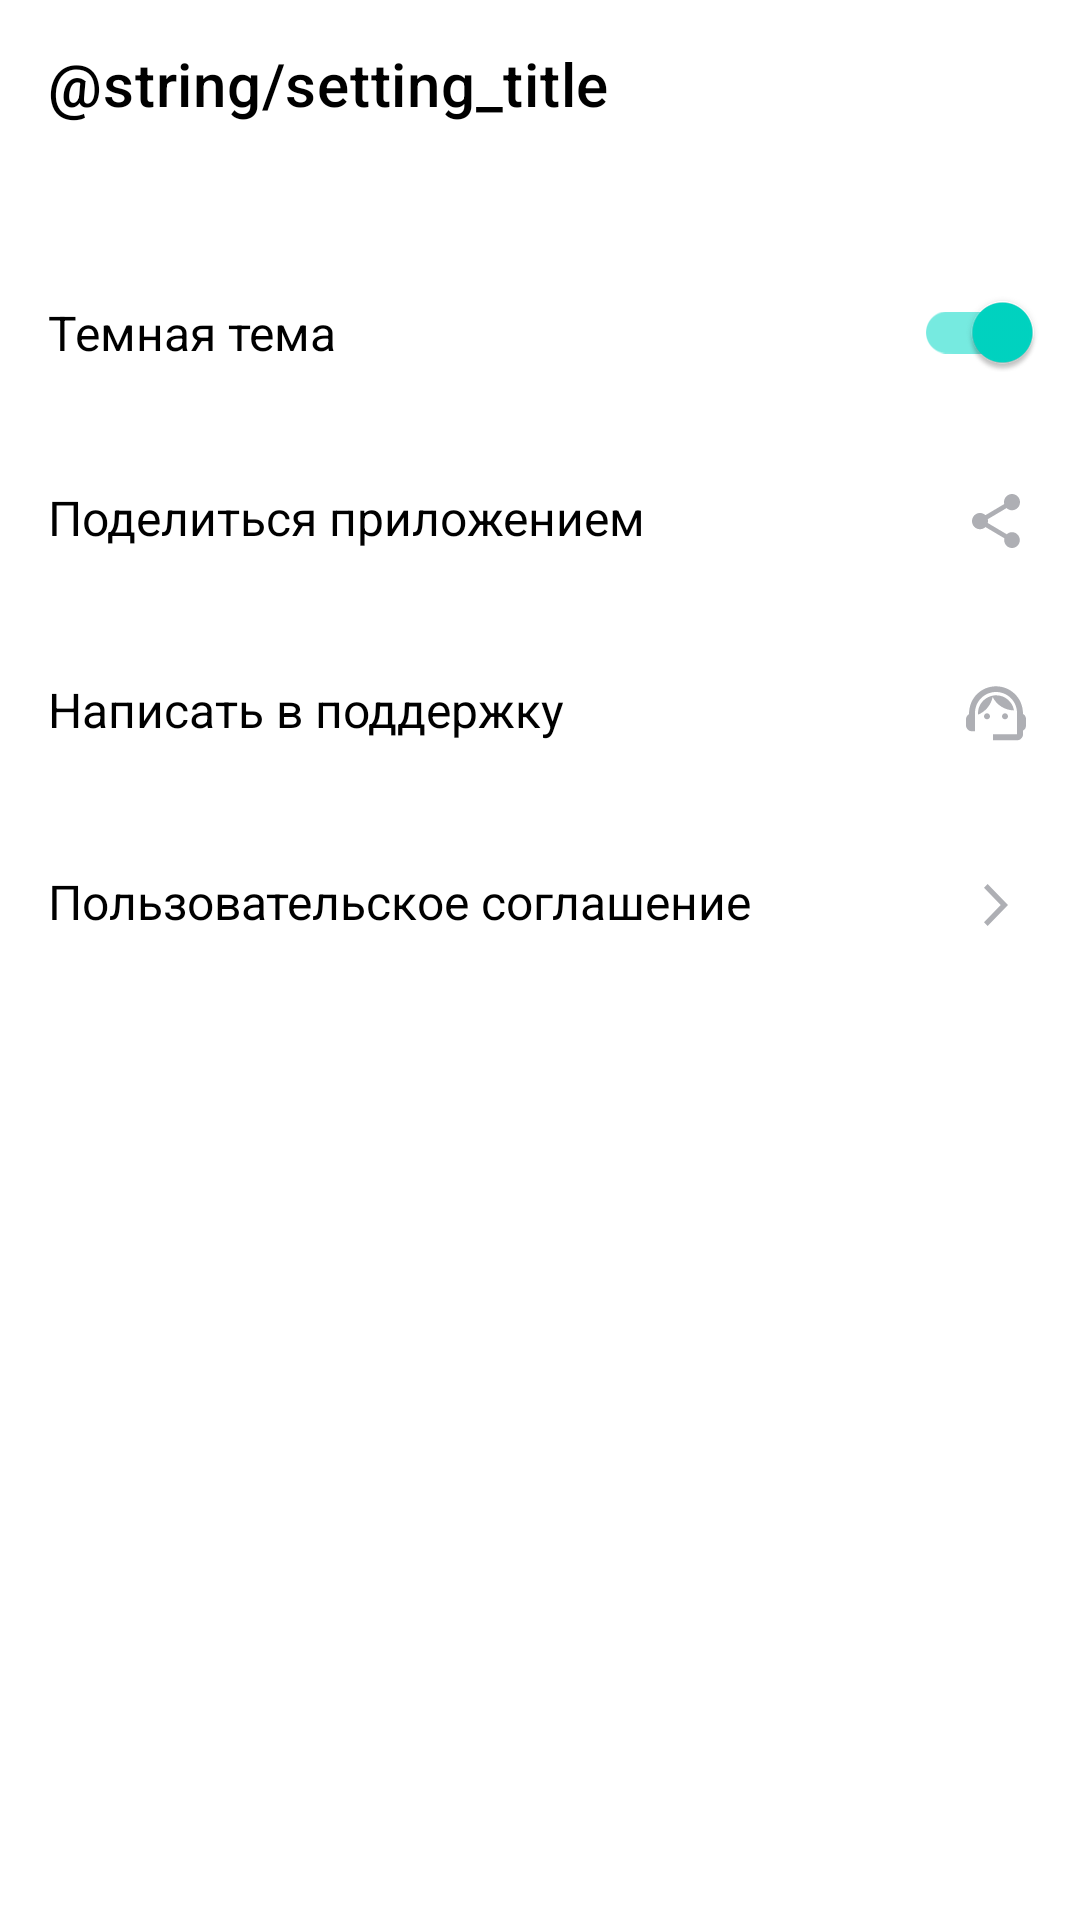

This screen was rendered from an Android layout file. Write that file and the resources it references.
<!-- AndroidManifest.xml: application theme Theme.PlaylistMaker -->
<!-- res/layout/activity_settings.xml -->
<?xml version="1.0" encoding="utf-8"?>
<LinearLayout xmlns:android="http://schemas.android.com/apk/res/android"
    xmlns:app="http://schemas.android.com/apk/res-auto"
    xmlns:tools="http://schemas.android.com/tools"
    android:id="@+id/main"
    android:layout_width="match_parent"
    android:layout_height="match_parent"
    android:orientation="vertical"
    tools:context=".SettingsActivity">

    <com.google.android.material.appbar.MaterialToolbar
        android:id="@+id/settings_toolbar"
        android:layout_width="match_parent"
        android:layout_height="56dp"
        android:paddingBottom="4dp"
        android:paddingEnd="52dp"
        android:paddingTop="4dp"
        android:paddingStart="4dp"
        app:layout_constraintTop_toTopOf="parent"
        app:navigationIcon="@drawable/arrow_back"
        app:title="@string/setting_title"
        app:titleTextColor="@color/black"
        android:layout_marginBottom="24dp"
        >
    </com.google.android.material.appbar.MaterialToolbar>

    <com.google.android.material.switchmaterial.SwitchMaterial
        android:layout_width="match_parent"
        android:layout_height="wrap_content"
        android:checked="true"
        android:gravity="center_vertical"
        android:paddingHorizontal="16dp"
        android:paddingVertical="20dp"
        android:text="@string/dark_theme"
        android:textColor="@color/black"
        android:textColorHighlight="@color/black"
        app:thumbTint="@color/thumbTint"
        app:trackTint="@color/trackTint"
        android:textSize="16sp" />

    <com.google.android.material.textview.MaterialTextView
        android:layout_width="match_parent"
        android:layout_height="wrap_content"
        android:drawableEnd="@drawable/share"
        android:paddingHorizontal="16dp"
        android:paddingVertical="20dp"
        android:text="@string/share_app"
        android:textColor="@color/black"
        android:textSize="16sp" />

    <com.google.android.material.textview.MaterialTextView
        android:layout_width="match_parent"
        android:layout_height="wrap_content"
        android:drawableEnd="@drawable/support"
        android:paddingHorizontal="16dp"
        android:paddingVertical="20dp"
        android:text="@string/write_to_support"
        android:textColor="@color/black"
        android:textSize="16sp" />

    <com.google.android.material.textview.MaterialTextView
        android:layout_width="match_parent"
        android:layout_height="wrap_content"
        android:drawableEnd="@drawable/chevron_right"
        android:paddingHorizontal="16dp"
        android:paddingVertical="20dp"
        android:text="@string/terms_of_use"
        android:textColor="@color/black"
        android:textSize="16sp" />
</LinearLayout>
<!-- resources referenced by this layout -->
<resources>
  <color name="black">#FF000000</color>
  <color name="thumbTint">#00D6C3</color>
  <color name="trackTint">#76EAE0</color>
  <!-- drawable chevron_right (drawable) -->
  <vector xmlns:android="http://schemas.android.com/apk/res/android"
      android:width="24dp"
      android:height="24dp"
      android:viewportWidth="24"
      android:viewportHeight="24">
    <path
        android:pathData="M8,17.749L9.213,19L16,12L9.213,5L8,6.252L13.573,12L8,17.749Z"
        android:fillColor="@color/YPTextGray"/>
  </vector>
  <!-- drawable share (drawable) -->
  <vector xmlns:android="http://schemas.android.com/apk/res/android"
      android:width="24dp"
      android:height="24dp"
      android:viewportWidth="24"
      android:viewportHeight="24">
    <path
        android:pathData="M17.333,15.723C16.658,15.723 16.053,15.994 15.591,16.419L9.253,12.669C9.298,12.461 9.333,12.253 9.333,12.036C9.333,11.819 9.298,11.611 9.253,11.404L15.52,7.69C16,8.142 16.631,8.422 17.333,8.422C18.809,8.422 20,7.211 20,5.711C20,4.211 18.809,3 17.333,3C15.858,3 14.667,4.211 14.667,5.711C14.667,5.928 14.702,6.136 14.747,6.343L8.48,10.057C8,9.605 7.369,9.325 6.667,9.325C5.191,9.325 4,10.536 4,12.036C4,13.536 5.191,14.747 6.667,14.747C7.369,14.747 8,14.467 8.48,14.015L14.809,17.774C14.764,17.964 14.738,18.163 14.738,18.361C14.738,19.816 15.902,21 17.333,21C18.764,21 19.929,19.816 19.929,18.361C19.929,16.907 18.764,15.723 17.333,15.723Z"
        android:fillColor="@color/YPTextGray"/>
  </vector>
  <!-- drawable support (drawable) -->
  <vector xmlns:android="http://schemas.android.com/apk/res/android"
      android:width="24dp"
      android:height="24dp"
      android:viewportWidth="24"
      android:viewportHeight="24">
    <path
        android:pathData="M21,12.32C21,6.83 16.74,3.1 12,3.1C7.31,3.1 3,6.75 3,12.38C2.4,12.72 2,13.36 2,14.1V16.1C2,17.2 2.9,18.1 4,18.1H5V12C5,8.13 8.13,5 12,5C15.87,5 19,8.13 19,12V19.1H11V21.1H19C20.1,21.1 21,20.2 21,19.1V17.88C21.59,17.57 22,16.96 22,16.24V13.94C22,13.24 21.59,12.63 21,12.32Z"
        android:fillColor="@color/YPTextGray"/>
    <path
        android:pathData="M9,14.1C9.552,14.1 10,13.652 10,13.1C10,12.548 9.552,12.1 9,12.1C8.448,12.1 8,12.548 8,13.1C8,13.652 8.448,14.1 9,14.1Z"
        android:fillColor="@color/YPTextGray"/>
    <path
        android:pathData="M15,14.1C15.552,14.1 16,13.652 16,13.1C16,12.548 15.552,12.1 15,12.1C14.448,12.1 14,12.548 14,13.1C14,13.652 14.448,14.1 15,14.1Z"
        android:fillColor="@color/YPTextGray"/>
    <path
        android:pathData="M18,11.13C17.52,8.28 15.04,6.1 12.05,6.1C9.02,6.1 5.76,8.61 6.02,12.55C8.49,11.54 10.35,9.34 10.88,6.66C12.19,9.29 14.88,11.1 18,11.13Z"
        android:fillColor="@color/YPTextGray"/>
  </vector>
  <string name="dark_theme">Темная тема</string>
  <string name="share_app">Поделиться приложением</string>
  <string name="terms_of_use">Пользовательское соглашение</string>
  <string name="write_to_support">Написать в поддержку</string>
  <style name="Theme.PlaylistMaker" parent="Base.Theme.PlaylistMaker" />
  <color name="YPTextGray">#AEAFB4</color>
  <style name="Base.Theme.PlaylistMaker" parent="Theme.MaterialComponents.DayNight.NoActionBar">
          
           <item name="colorOnPrimaryContainer">@color/YPBlack</item>
      </style>
  <color name="YPBlack">#1A1B22</color>
</resources>
